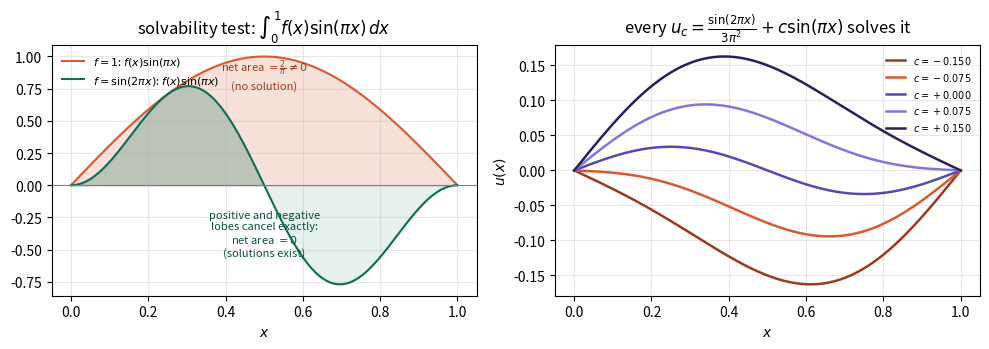

Write the Python code that produced this figure. (Note: this script raises an exception after producing the figure.)
"""
Generates figures/resonance_example.pdf
Linear resonance example (remark after Section 4 of
variational_formulations.tex): the solvability test for
-u''-pi^2 u = f (two right-hand sides), and the resulting one-parameter
family of solutions for the compatible case.
"""
import numpy as np
import matplotlib
matplotlib.use("Agg")
import matplotlib.pyplot as plt

x = np.linspace(0, 1, 400)
eig = np.sin(np.pi*x)          # the kernel / first eigenfunction

f1 = np.ones_like(x)                 # f = 1: incompatible
f2 = np.sin(2*np.pi*x)               # f = sin(2 pi x): compatible

prod1 = f1*eig
prod2 = f2*eig

fig, axes = plt.subplots(1, 2, figsize=(10, 3.6))

ax = axes[0]
ax.plot(x, prod1, color="#D85A30", label=r"$f=1$: $f(x)\sin(\pi x)$")
ax.fill_between(x, prod1, 0, color="#D85A30", alpha=0.18)
ax.plot(x, prod2, color="#0F6E56", label=r"$f=\sin(2\pi x)$: $f(x)\sin(\pi x)$")
ax.fill_between(x, prod2, 0, where=(prod2>=0), color="#0F6E56", alpha=0.25)
ax.fill_between(x, prod2, 0, where=(prod2<0), color="#0F6E56", alpha=0.10)
ax.axhline(0, color="gray", lw=0.8)
ax.set_xlabel("$x$")
ax.set_title("solvability test: " r"$\int_0^1 f(x)\sin(\pi x)\,dx$")
ax.text(0.5, 0.75, r"net area $=\frac{2}{\pi}\ne 0$" "\n" "(no solution)",
        color="#993C1D", fontsize=8, ha="center")
ax.text(0.5, -0.55, "positive and negative\nlobes cancel exactly:\nnet area $=0$\n(solutions exist)",
        color="#085041", fontsize=8, ha="center")
ax.legend(frameon=False, fontsize=8, loc="upper left")
ax.grid(alpha=0.3)

ax = axes[1]
cs = [-0.15, -0.075, 0.0, 0.075, 0.15]
colors = ["#993C1D", "#D85A30", "#534AB7", "#7F77DD", "#26215C"]
for c, col in zip(cs, colors):
    u_c = np.sin(2*np.pi*x)/(3*np.pi**2) + c*np.sin(np.pi*x)
    ax.plot(x, u_c, color=col, lw=1.8, label=f"$c={c:+.3f}$")
ax.set_xlabel("$x$"); ax.set_ylabel("$u(x)$")
ax.set_title(r"every $u_c=\frac{\sin(2\pi x)}{3\pi^2}+c\sin(\pi x)$ solves it")
ax.legend(frameon=False, fontsize=7, loc="upper right")
ax.grid(alpha=0.3)

fig.tight_layout()
fig.savefig("../../../figures/ch1/resonance_example.pdf")
print("saved")
